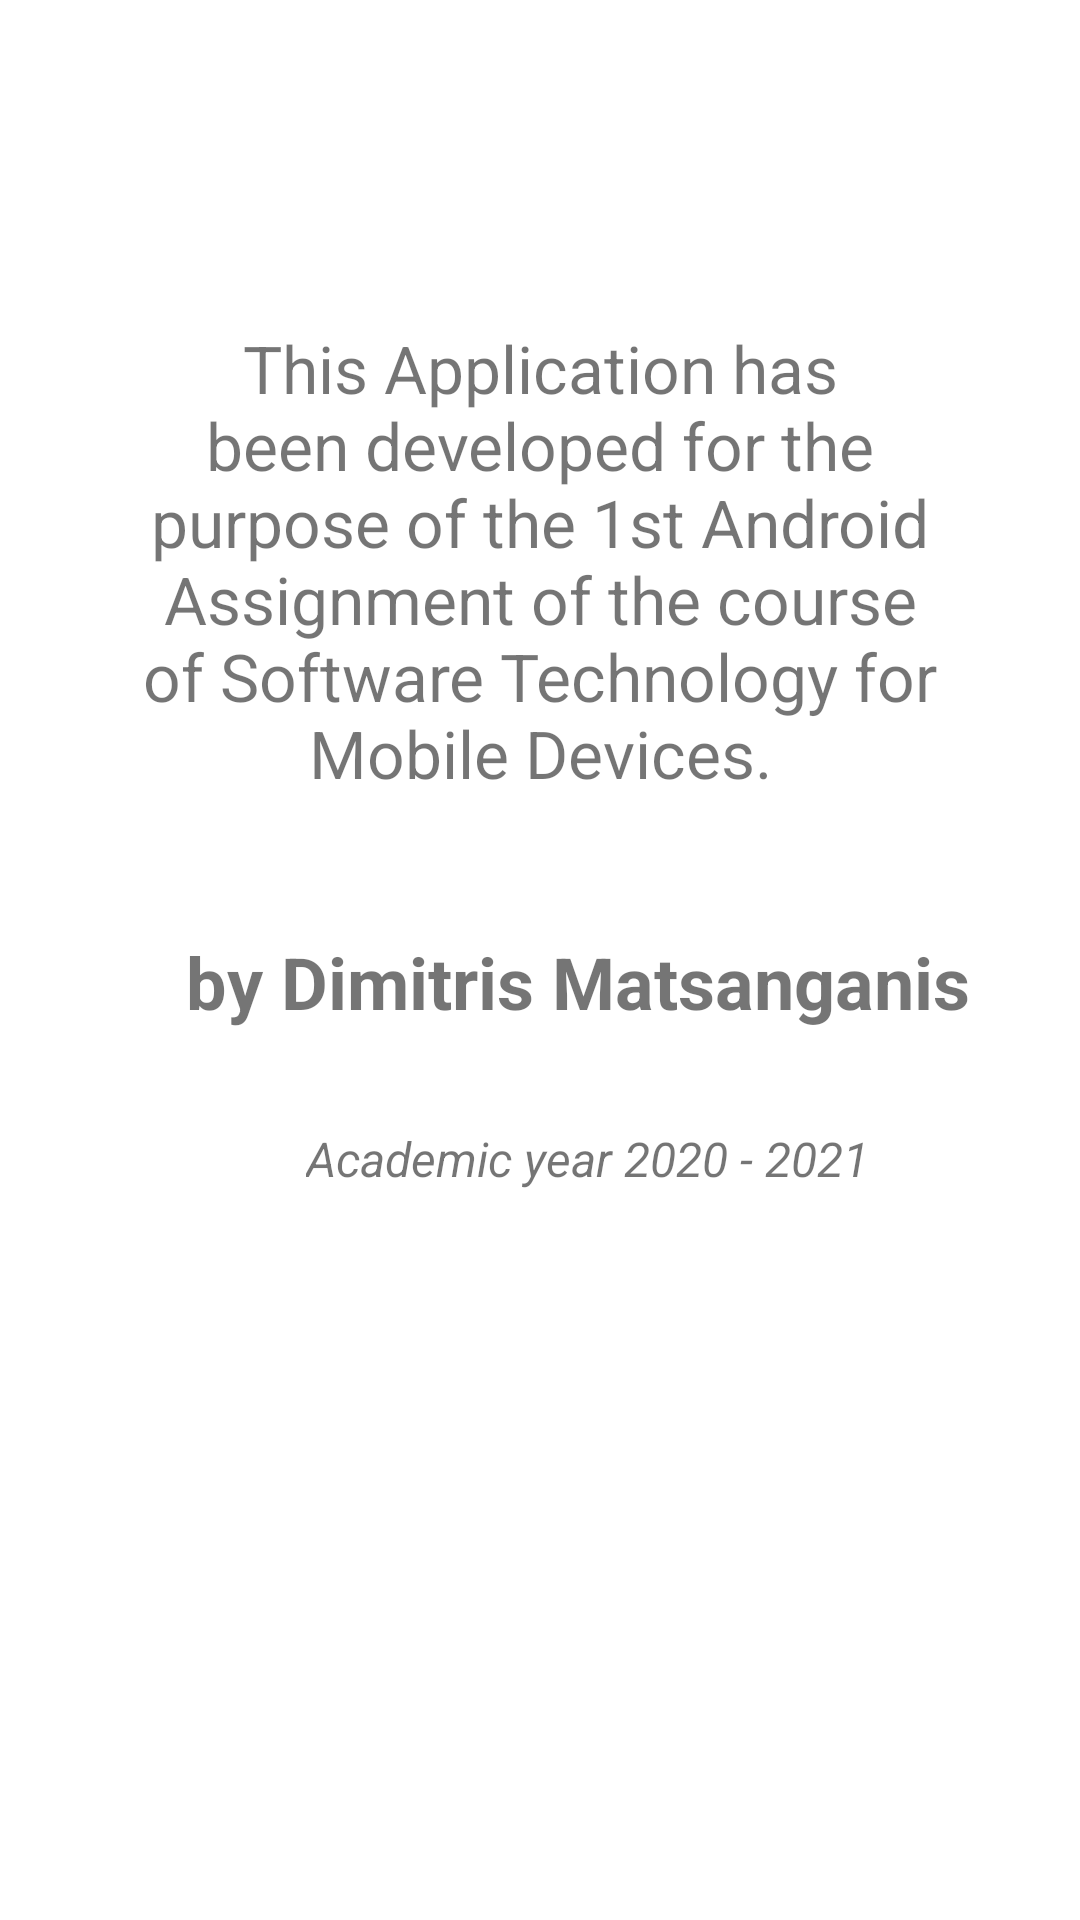

The Android layout XML behind this screen, and the referenced resources:
<!-- AndroidManifest.xml: application theme Theme.Speedmeter -->
<!-- res/layout/activity_about.xml -->
<?xml version="1.0" encoding="utf-8"?>

<androidx.constraintlayout.widget.ConstraintLayout xmlns:android="http://schemas.android.com/apk/res/android"
    xmlns:app="http://schemas.android.com/apk/res-auto"
    xmlns:tools="http://schemas.android.com/tools"
    android:layout_width="match_parent"
    android:layout_height="match_parent"
    tools:context=".About">

    <TextView
        android:id="@+id/textView5"
        android:layout_width="0dp"
        android:layout_height="0dp"
        android:layout_marginStart="40dp"
        android:layout_marginTop="108dp"
        android:layout_marginEnd="40dp"
        android:layout_marginBottom="36dp"
        android:text="This Application has been developed for the purpose of the 1st Android Assignment of the course of Software Technology for Mobile Devices."
        android:textAlignment="center"
        android:textSize="22dp"
        app:layout_constraintBottom_toTopOf="@+id/textView2"
        app:layout_constraintEnd_toEndOf="parent"
        app:layout_constraintStart_toStartOf="parent"
        app:layout_constraintTop_toTopOf="parent" />

    <TextView
        android:id="@+id/textView2"
        android:layout_width="wrap_content"
        android:layout_height="wrap_content"
        android:layout_marginStart="22dp"
        android:layout_marginBottom="32dp"
        android:text="by Dimitris Matsanganis "
        android:textSize="24dp"
        android:textStyle="bold"
        app:layout_constraintBottom_toTopOf="@+id/textView3"
        app:layout_constraintStart_toStartOf="@+id/textView5"
        app:layout_constraintTop_toBottomOf="@+id/textView5" />

    <TextView
        android:id="@+id/textView3"
        android:layout_width="wrap_content"
        android:layout_height="wrap_content"
        android:layout_marginStart="40dp"
        android:layout_marginBottom="243dp"
        android:text="Academic year 2020 - 2021"
        android:textSize="16dp"
        android:textStyle="italic"
        app:layout_constraintBottom_toBottomOf="parent"
        app:layout_constraintStart_toStartOf="@+id/textView2"
        app:layout_constraintTop_toBottomOf="@+id/textView2" />

</androidx.constraintlayout.widget.ConstraintLayout>
<!-- resources referenced by this layout -->
<resources>
  <style name="Theme.Speedmeter" parent="Theme.MaterialComponents.DayNight.DarkActionBar">
          
          <item name="colorPrimary">#FF14C5DC</item> //blue
          <item name="colorPrimaryVariant">#FF14C5DC</item>
          <item name="colorOnPrimary">@color/white</item>
          
          <item name="colorSecondary">@color/teal_200</item>
          <item name="colorSecondaryVariant">@color/teal_700</item>
          <item name="colorOnSecondary">@color/black</item>
          
          <item name="android:statusBarColor" tools:targetApi="l">?attr/colorPrimaryVariant</item>
          
      </style>
  <color name="white">#FFFFFFFF</color>
  
      // custom colors
  <color name="teal_200">#FF03DAC5</color>
  <color name="teal_700">#FF018786</color>
  <color name="black">#FF000000</color>
</resources>
